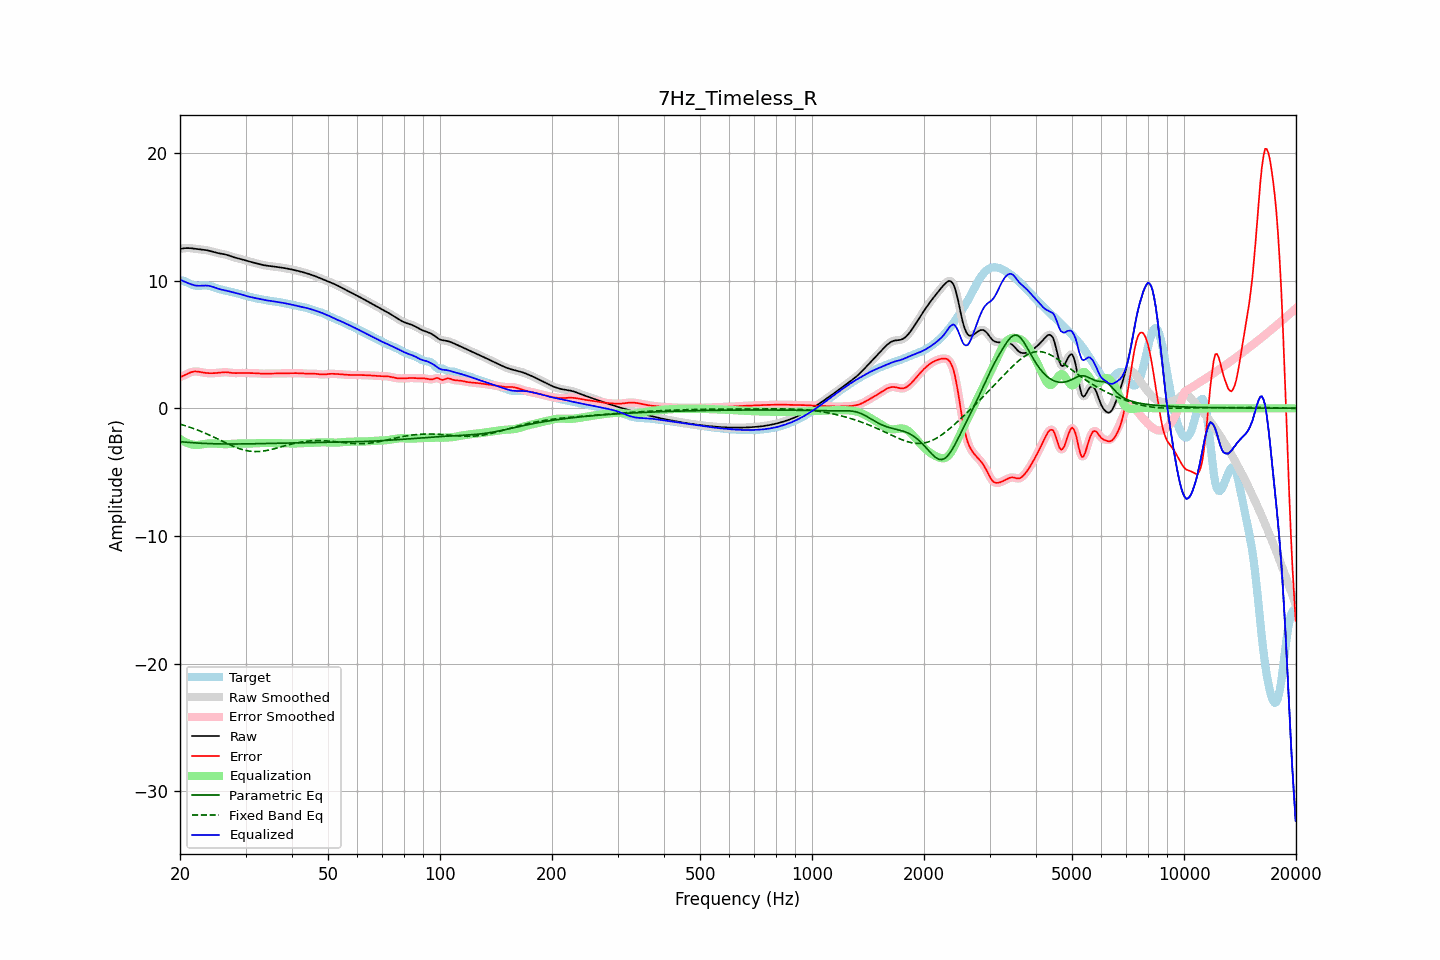

Values plotted in this chart, from the file beside it:
frequency, raw, error, smoothed, error_smoothed, equalization, parametric_eq, fixed_band_eq, equalized_raw, equalized_smoothed, target
20.00, 12.49, 2.44, 12.49, 2.44, -2.40, -2.61, -1.24, 10.08, 10.08, 10.04
20.20, 12.51, 2.49, 12.51, 2.49, -2.49, -2.63, -1.28, 10.02, 10.02, 10.02
20.40, 12.53, 2.54, 12.53, 2.55, -2.57, -2.64, -1.32, 9.96, 9.96, 9.99
20.61, 12.54, 2.60, 12.54, 2.61, -2.63, -2.65, -1.35, 9.91, 9.91, 9.94
20.81, 12.55, 2.67, 12.55, 2.67, -2.69, -2.66, -1.39, 9.86, 9.86, 9.88
21.02, 12.55, 2.73, 12.55, 2.73, -2.74, -2.67, -1.44, 9.81, 9.81, 9.82
21.23, 12.55, 2.79, 12.55, 2.79, -2.79, -2.68, -1.48, 9.76, 9.76, 9.76
21.44, 12.54, 2.83, 12.54, 2.83, -2.82, -2.69, -1.52, 9.71, 9.71, 9.70
21.66, 12.52, 2.86, 12.52, 2.87, -2.85, -2.70, -1.57, 9.67, 9.67, 9.66
21.87, 12.50, 2.89, 12.50, 2.88, -2.87, -2.71, -1.61, 9.64, 9.64, 9.62
22.09, 12.49, 2.89, 12.49, 2.89, -2.88, -2.72, -1.66, 9.61, 9.61, 9.60
22.31, 12.47, 2.88, 12.47, 2.88, -2.87, -2.72, -1.71, 9.60, 9.60, 9.60
22.54, 12.46, 2.86, 12.46, 2.86, -2.86, -2.73, -1.76, 9.60, 9.60, 9.60
22.76, 12.44, 2.83, 12.44, 2.83, -2.84, -2.74, -1.81, 9.60, 9.60, 9.61
22.99, 12.43, 2.81, 12.43, 2.81, -2.82, -2.74, -1.86, 9.61, 9.61, 9.62
23.22, 12.41, 2.79, 12.41, 2.79, -2.80, -2.75, -1.91, 9.62, 9.62, 9.63
23.45, 12.40, 2.77, 12.39, 2.77, -2.78, -2.76, -1.97, 9.62, 9.62, 9.62
23.69, 12.37, 2.76, 12.37, 2.76, -2.76, -2.76, -2.02, 9.61, 9.61, 9.61
23.92, 12.35, 2.75, 12.35, 2.75, -2.75, -2.77, -2.08, 9.59, 9.59, 9.60
24.16, 12.32, 2.75, 12.32, 2.75, -2.75, -2.77, -2.14, 9.57, 9.57, 9.57
24.40, 12.28, 2.75, 12.28, 2.75, -2.75, -2.77, -2.20, 9.53, 9.53, 9.53
24.65, 12.24, 2.75, 12.24, 2.75, -2.76, -2.78, -2.26, 9.49, 9.49, 9.49
24.89, 12.21, 2.76, 12.21, 2.76, -2.77, -2.78, -2.32, 9.44, 9.44, 9.45
25.14, 12.18, 2.77, 12.18, 2.77, -2.78, -2.78, -2.38, 9.40, 9.40, 9.40
25.39, 12.15, 2.79, 12.15, 2.79, -2.79, -2.79, -2.44, 9.36, 9.36, 9.36
25.65, 12.13, 2.80, 12.13, 2.80, -2.80, -2.79, -2.50, 9.32, 9.32, 9.32
25.91, 12.10, 2.82, 12.11, 2.82, -2.81, -2.79, -2.56, 9.29, 9.29, 9.29
26.16, 12.08, 2.83, 12.08, 2.83, -2.82, -2.79, -2.62, 9.27, 9.27, 9.25
26.43, 12.06, 2.83, 12.06, 2.83, -2.82, -2.79, -2.68, 9.24, 9.24, 9.23
26.69, 12.02, 2.82, 12.02, 2.82, -2.81, -2.80, -2.74, 9.21, 9.21, 9.20
26.96, 11.99, 2.81, 11.99, 2.81, -2.81, -2.80, -2.80, 9.18, 9.18, 9.18
27.23, 11.94, 2.79, 11.94, 2.79, -2.80, -2.80, -2.86, 9.15, 9.15, 9.15
27.50, 11.90, 2.78, 11.90, 2.78, -2.78, -2.80, -2.92, 9.11, 9.11, 9.12
27.77, 11.86, 2.76, 11.86, 2.76, -2.78, -2.80, -2.97, 9.08, 9.08, 9.09
28.05, 11.82, 2.76, 11.82, 2.76, -2.77, -2.80, -3.02, 9.05, 9.05, 9.06
28.33, 11.78, 2.76, 11.78, 2.76, -2.76, -2.80, -3.07, 9.02, 9.02, 9.02
28.62, 11.75, 2.76, 11.75, 2.76, -2.76, -2.79, -3.12, 8.99, 8.99, 8.99
28.90, 11.72, 2.77, 11.72, 2.77, -2.76, -2.79, -3.16, 8.96, 8.96, 8.95
29.19, 11.69, 2.77, 11.69, 2.77, -2.76, -2.79, -3.20, 8.93, 8.93, 8.92
29.48, 11.66, 2.77, 11.66, 2.77, -2.77, -2.79, -3.24, 8.89, 8.89, 8.88
29.78, 11.62, 2.77, 11.62, 2.77, -2.77, -2.79, -3.28, 8.85, 8.85, 8.85
30.08, 11.58, 2.77, 11.58, 2.77, -2.77, -2.79, -3.30, 8.81, 8.81, 8.82
30.38, 11.54, 2.76, 11.54, 2.76, -2.76, -2.79, -3.33, 8.78, 8.78, 8.78
30.68, 11.50, 2.76, 11.50, 2.76, -2.76, -2.78, -3.35, 8.74, 8.74, 8.75
30.99, 11.47, 2.76, 11.47, 2.76, -2.76, -2.78, -3.37, 8.71, 8.71, 8.71
31.30, 11.44, 2.75, 11.44, 2.75, -2.75, -2.78, -3.38, 8.69, 8.69, 8.68
31.61, 11.41, 2.75, 11.41, 2.75, -2.75, -2.78, -3.39, 8.66, 8.66, 8.65
31.93, 11.37, 2.75, 11.37, 2.75, -2.74, -2.78, -3.39, 8.63, 8.63, 8.63
32.24, 11.34, 2.74, 11.34, 2.74, -2.73, -2.77, -3.39, 8.61, 8.61, 8.60
32.57, 11.30, 2.73, 11.30, 2.73, -2.73, -2.77, -3.38, 8.58, 8.58, 8.58
32.89, 11.27, 2.72, 11.27, 2.72, -2.72, -2.77, -3.38, 8.55, 8.55, 8.55
33.22, 11.24, 2.71, 11.24, 2.71, -2.72, -2.77, -3.36, 8.52, 8.52, 8.53
33.55, 11.21, 2.71, 11.21, 2.71, -2.72, -2.76, -3.35, 8.50, 8.50, 8.50
33.89, 11.19, 2.71, 11.19, 2.71, -2.72, -2.76, -3.33, 8.48, 8.48, 8.48
34.23, 11.17, 2.72, 11.17, 2.72, -2.72, -2.76, -3.30, 8.46, 8.46, 8.46
34.57, 11.16, 2.72, 11.16, 2.72, -2.72, -2.75, -3.28, 8.44, 8.44, 8.44
34.92, 11.14, 2.73, 11.14, 2.73, -2.72, -2.75, -3.25, 8.42, 8.42, 8.42
35.27, 11.13, 2.73, 11.13, 2.73, -2.73, -2.75, -3.22, 8.40, 8.40, 8.40
35.62, 11.11, 2.73, 11.11, 2.73, -2.73, -2.75, -3.19, 8.38, 8.38, 8.38
35.97, 11.09, 2.73, 11.10, 2.73, -2.73, -2.74, -3.16, 8.36, 8.36, 8.36
... 635 more rows
